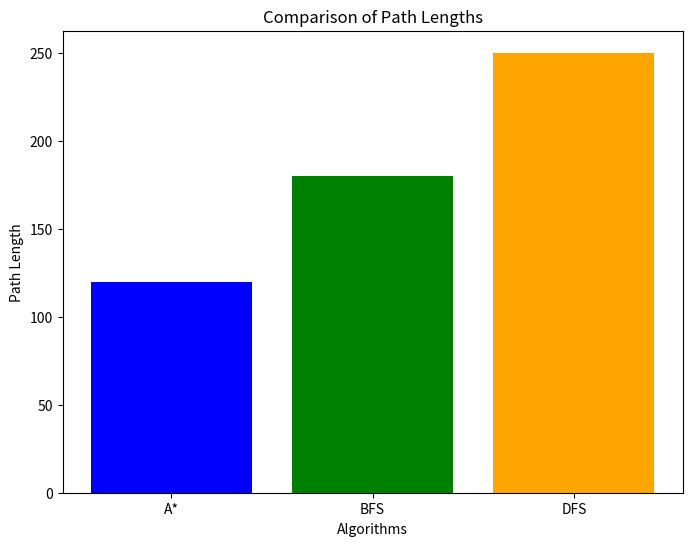

Write the Python code that produced this figure.
import matplotlib.pyplot as plt

def compare_path_lengths(astar_len,bfs_len,dfs_len):
    algorithms=['A*', 'BFS', 'DFS']
    lengths=[astar_len,bfs_len,dfs_len]
    plt.figure(figsize=(8,6))
    plt.bar(algorithms, lengths, color=['blue', 'green', 'orange'])
    plt.xlabel('Algorithms')
    plt.ylabel('Path Length')
    plt.title('Comparison of Path Lengths')
    plt.savefig('path_length_comparison.png', dpi=300)
    plt.show()

if __name__ == "__main__":
    compare_path_lengths(120,180,250)
